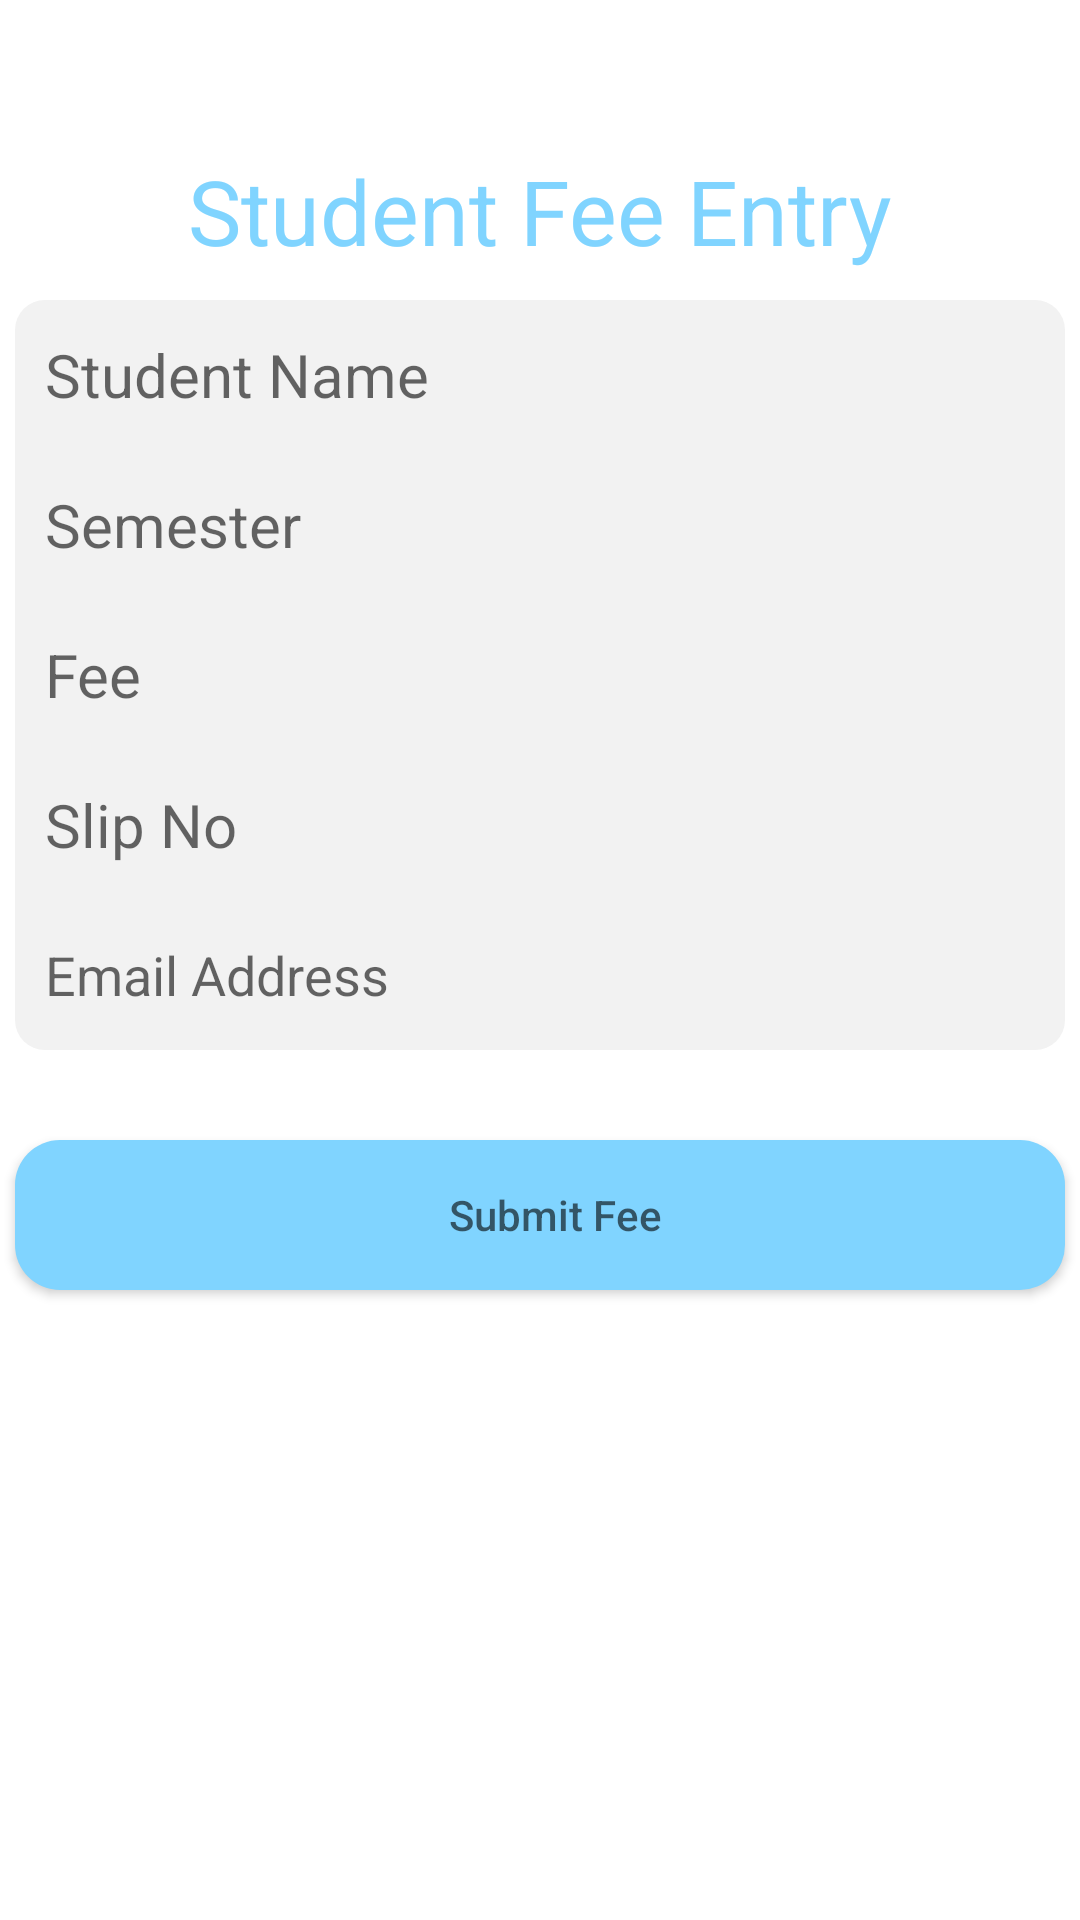

Produce the Android XML layout that renders to this screen, including the resource entries it uses.
<!-- AndroidManifest.xml: activity theme Theme.Design_demo2 -->
<!-- res/layout/activity_home.xml -->
<?xml version="1.0" encoding="utf-8"?>
<androidx.drawerlayout.widget.DrawerLayout
    xmlns:android="http://schemas.android.com/apk/res/android"
    xmlns:app="http://schemas.android.com/apk/res-auto"
    xmlns:tools="http://schemas.android.com/tools"
    android:layout_width="match_parent"
    android:layout_height="match_parent"
    tools:context=".HomeActivity"
    android:id="@+id/drawerLayout">
    <RelativeLayout
        android:layout_width="match_parent"
        android:layout_height="match_parent"
        android:id="@+id/StudentFee">

        <TextView
            android:layout_width="wrap_content"
            android:layout_height="wrap_content"
            android:text="Student Fee Entry"
            android:layout_centerHorizontal="true"
            android:layout_marginTop="50dp"
            android:textSize="30sp"
            android:textColor="@color/purple_500"/>

        <EditText
            android:layout_width="350dp"
            android:layout_height="50dp"
            android:id="@+id/student"
            android:background="@drawable/textview"
            android:layout_centerHorizontal="true"
            android:layout_marginTop="100dp"
            android:hint="Student Name"
            android:textSize="20sp"
            android:paddingLeft="10dp"/>
        <EditText
            android:layout_width="350dp"
            android:layout_height="50dp"
            android:id="@+id/semester"
            android:layout_below="@+id/student"
            android:background="@drawable/square"
            android:layout_centerHorizontal="true"
            android:hint="Semester"
            android:textSize="20sp"
            android:paddingLeft="10dp"/>
        <EditText
            android:layout_width="350dp"
            android:layout_height="50dp"
            android:id="@+id/fee"
            android:layout_below="@+id/semester"
            android:background="@drawable/square"
            android:layout_centerHorizontal="true"
            android:hint="Fee"
            android:inputType="number"
            android:textSize="20sp"
            android:paddingLeft="10dp"/>
        <EditText
            android:layout_width="350dp"
            android:layout_height="50dp"
            android:id="@+id/fee_no"
            android:layout_below="@+id/fee"
            android:background="@drawable/square"
            android:layout_centerHorizontal="true"
            android:hint="Slip No"
            android:inputType="number"
            android:textSize="20sp"
            android:paddingLeft="10dp"/>
        <EditText
            android:layout_width="350dp"
            android:layout_height="50dp"
            android:background="@drawable/textview2"
            android:layout_centerHorizontal="true"
            android:id="@+id/email"
            android:hint="Email Address"
            android:layout_below="@+id/fee_no"
            android:paddingLeft="10dp"/>
        <Button
            android:layout_width="350dp"
            android:layout_height="50dp"
            android:layout_marginTop="30dp"
            android:background="@drawable/btn"
            android:layout_centerHorizontal="true"
            android:id="@+id/submit"
            android:hint="Submit Fee"
            android:layout_below="@+id/email"
            android:paddingLeft="10dp"/>



    </RelativeLayout>

    <include
        android:layout_width="match_parent"
        android:layout_height="wrap_content"
        layout="@layout/drawer_toolbar"/>
    <include
        android:layout_width="match_parent"
        android:layout_height="wrap_content"
        layout="@layout/content_main"/>


    <com.google.android.material.navigation.NavigationView
        android:layout_width="match_parent"
        android:layout_height="match_parent"
        android:id="@+id/nevigantion_view"
        app:menu="@menu/main_menu"
        app:headerLayout="@layout/drawer_header"
        android:layout_gravity="start"
        />



</androidx.drawerlayout.widget.DrawerLayout>
<!-- res/layout/drawer_toolbar.xml (included above) -->
<?xml version="1.0" encoding="utf-8"?>
<RelativeLayout xmlns:android="http://schemas.android.com/apk/res/android"
    android:layout_width="match_parent"
    android:layout_height="match_parent"
    xmlns:app="http://schemas.android.com/apk/res-auto">
    <androidx.appcompat.widget.Toolbar
        android:layout_width="50dp"
        android:layout_height="?attr/actionBarSize"
        android:background="@color/white"
        android:theme="@style/Theme.Design_demo2"
        android:id="@+id/toolbar"/>


</RelativeLayout>
<!-- res/layout/content_main.xml (included above) -->
<?xml version="1.0" encoding="utf-8"?>
<RelativeLayout xmlns:android="http://schemas.android.com/apk/res/android"
    android:layout_width="match_parent" android:layout_height="match_parent">
    <FrameLayout
        android:layout_width="match_parent"
        android:layout_height="match_parent"
        android:id="@+id/container_fragment"/>

</RelativeLayout>
<!-- res/layout/drawer_header.xml (included above) -->
<?xml version="1.0" encoding="utf-8"?>
<RelativeLayout
    xmlns:android="http://schemas.android.com/apk/res/android"
    android:layout_width="match_parent"
    android:layout_height="150dp"
    android:background="#f2f2f2">
    <TextView
        android:layout_width="wrap_content"
        android:layout_height="wrap_content"
        android:text="Fitness App"
        android:textSize="30sp"
        android:layout_centerHorizontal="true"
        android:layout_centerVertical="true"
        android:textColor="@color/purple_500"/>


</RelativeLayout>
<!-- resources referenced by this layout -->
<resources>
  <color name="purple_500">#80d4ff</color>
  <color name="white">#FFFFFFFF</color>
  <!-- drawable btn (drawable) -->
  <?xml version="1.0" encoding="utf-8"?>
  <shape xmlns:android="http://schemas.android.com/apk/res/android"
      android:shape="rectangle">
      <corners android:radius="15dp"/>
      <solid android:color="@color/purple_500"/>
  
  
  
  </shape>
  <!-- drawable square (drawable) -->
  <?xml version="1.0" encoding="utf-8"?>
  <shape xmlns:android="http://schemas.android.com/apk/res/android"
      android:shape="rectangle">
      <solid android:color="#f2f2f2"/>
  
  </shape>
  <!-- drawable textview (drawable) -->
  <?xml version="1.0" encoding="utf-8"?>
  <shape xmlns:android="http://schemas.android.com/apk/res/android"
      android:shape="rectangle">
      <solid android:color="#f2f2f2"/>
      <corners
          android:topLeftRadius="10dp"
          android:topRightRadius="10dp"/>
  
  </shape>
  <!-- drawable textview2 (drawable) -->
  <?xml version="1.0" encoding="utf-8"?>
  <shape xmlns:android="http://schemas.android.com/apk/res/android"
      android:shape="rectangle">
      <solid android:color="#f2f2f2"/>
      <corners android:bottomLeftRadius="10dp"
          android:bottomRightRadius="10dp"/>
  
  </shape>
  <style name="Theme.Design_demo2" parent="Theme.MaterialComponents.DayNight.NoActionBar">
          
          <item name="colorPrimary">@color/purple_500</item>
          <item name="colorPrimaryVariant">@color/purple_700</item>
          <item name="colorOnPrimary">@color/white</item>
          
          <item name="colorSecondary">@color/teal_200</item>
          <item name="colorSecondaryVariant">@color/teal_700</item>
          <item name="colorOnSecondary">@color/black</item>
          
          <item name="android:statusBarColor" tools:targetApi="l">?attr/colorPrimaryVariant</item>
          
      </style>
  <color name="purple_700">#Fff</color>
  <color name="teal_200">#DA032E</color>
  <color name="teal_700">#FF018786</color>
  <color name="black">#FF000000</color>
</resources>
